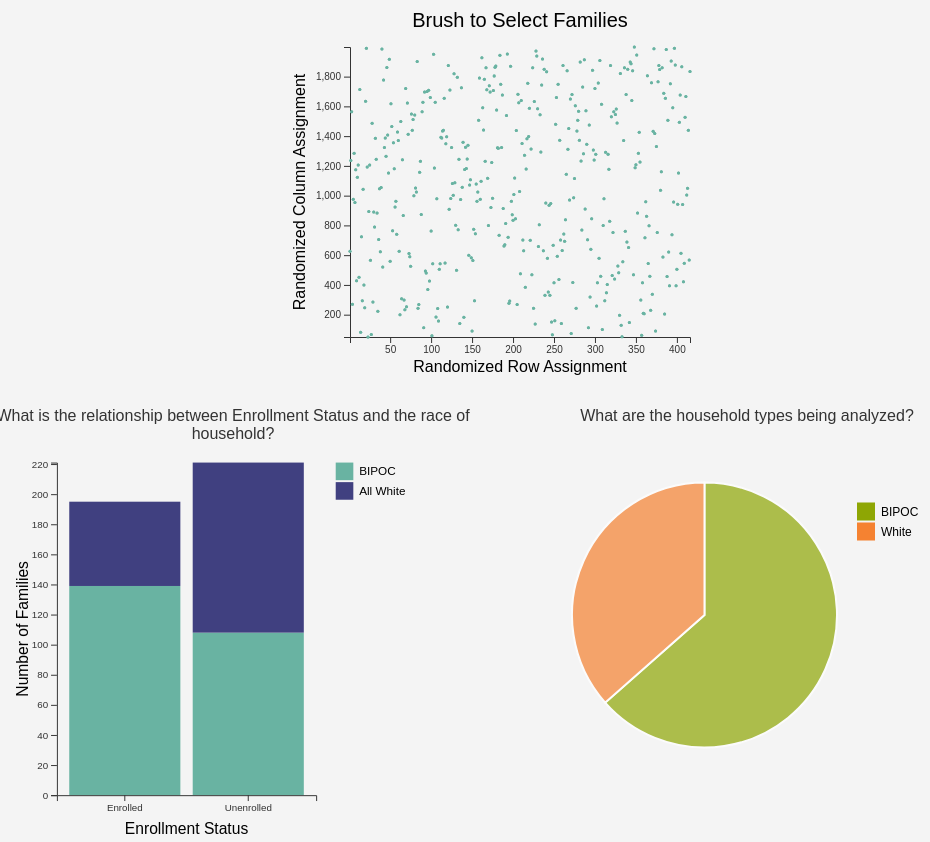
D3 v6 page, settled after 480 driven frames (8 s of simulated time); the page loaded 1 data file(s).


// ── script.js
d3.csv("filtered_data_with_rowName_and_colName.csv").then(function (data) {
  const defaultYear = data[0].Year.toString();
  populateYearDropdown(data);
  updateBarChart(data, defaultYear);
  updatePieChart(data, defaultYear);
  updateScatterPlot(data, defaultYear);

  document
    .getElementById("year-select")
    .addEventListener("change", function () {
      const selectedYear = this.value;
      updateBarChart(data, selectedYear);
      updatePieChart(data, selectedYear);
      updateScatterPlot(data, selectedYear); 
    });
});

function populateYearDropdown(data) {
  const years = [...new Set(data.map((d) => d.Year.toString()))];


  years.sort();

 
  const select = document.getElementById("year-select");
  select.innerHTML = "";

  
  years.forEach((year) => {
    const option = document.createElement("option");
    option.value = year;
    option.text = year;
    select.appendChild(option);
  });
}

function updateBarChart(data, selectedYear, filteredData = null) {
  const dataToUse = filteredData || data.filter((d) => d.Year === selectedYear);

  
  const statusCategories = ["Enrolled", "Unenrolled"];
  const bipocCategories = ["At least one BIPOC", "All White", "Other"]; 


  let stackedData = {};
  statusCategories.forEach((status) => {
    bipocCategories.forEach((bipoc) => {
      let key = `${status}-${bipoc}`;
      stackedData[key] = 0;
    });
  });

  
  dataToUse.forEach((d) => {
    let bipocCategory = bipocCategories.includes(d.BIPOC)
      ? d.BIPOC
      : "All White"; 
    let key = `${d.Enrollment_Status}-${bipocCategory}`;
    stackedData[key] += 1;
  });

  
  let seriesData = statusCategories.map((status) => {
    return bipocCategories.map((bipoc) => {
      let key = `${status}-${bipoc}`;
     
      return { key: key, value: stackedData[key], count: stackedData[key] };
    });
  });

  
  const margin = { top: 20, right: 145, bottom: 40, left: 50 },
    width = 460 - margin.left - margin.right,
    height = 400 - margin.top - margin.bottom;

 
  d3.select("#bar-chart").select("svg").remove();

 
  const svg = d3
    .select("#bar-chart")
    .append("svg")
    
    .attr(
      "viewBox",
      `0 0 ${width + margin.left + margin.right} ${
        height + margin.top + margin.bottom
      }`
    ) 
    .append("g")
    .attr("transform", "translate(" + margin.left + "," + margin.top + ")");

  
  const x = d3
    .scaleBand()
    .range([0, width])
    .domain(statusCategories)
    .padding(0.1);

  const y = d3
    .scaleLinear()
    .range([height, 0])
    .domain([0, d3.max(seriesData, (d) => d3.sum(d, (item) => item.value))]);

  const color = d3
    .scaleOrdinal()
    .domain(bipocCategories)
    .range(["#69b3a2", "#404080", "rgba(0, 0, 0, 0)"]); 

  const stack = d3
    .stack()
    .keys(bipocCategories)
    .value((d, key) => {
      let matchingElement = d.find((item) => item.key.includes(key));
      return matchingElement ? matchingElement.value : 0;
    });

  
  const barGroups = svg
    .append("g")
    .selectAll("g")
    .data(stack(seriesData))
    .enter()
    .append("g")
    .attr("fill", (d) => color(d.key));

  barGroups
    .selectAll("rect")
    .data((d) => d)
    .enter()
    .append("rect")
    .attr("x", (d, i) => x(statusCategories[i]))
    .attr("y", (d) => y(d[1]))
    .attr("height", (d) => y(d[0]) - y(d[1]))
    .attr("width", x.bandwidth());

  
  barGroups
    .selectAll("rect")
    .data((d) => d)
    .enter()
    .append("text")
    .attr("class", "bar-text") 
    .attr("x", (d, i) => x(statusCategories[i]) + x.bandwidth() / 2)
    .attr("y", (d) => (y(d[0]) + y(d[1])) / 2)
    .attr("dy", ".35em") 
    .attr("text-anchor", "middle")
    .text((d) => {
      console.log("Data for text:", d); 
      return d.data.value; 
    });
  
  const legendLabels = {
    "At least one BIPOC": "BIPOC",
    "All White": "All White",
  };

  
  const legend = svg
    .selectAll(".legend")
    .data(color.domain()) 
    .enter()
    .append("g")
    .attr("class", "legend")
    .attr("transform", function (d, i) {
      return "translate(" + (width + 20) + "," + i * 20 + ")";
    });

  legend
    .append("rect")
    .attr("x", 0)
    .attr("width", 18)
    .attr("height", 18)
    .style("fill", color);

  legend
    .append("text")
    .attr("x", 24)
    .attr("y", 9)
    .attr("dy", ".35em")
    .style("text-anchor", "start")
    .text(function (d) {
      return legendLabels[d];
    }); 

  
  svg
    .append("text")
    .attr("text-anchor", "middle")
    .attr("x", width / 2)
    .attr("y", height + margin.bottom / 2 + 20) 
    .text("Enrollment Status");

  
  svg
    .append("text")
    .attr("text-anchor", "middle")
    .attr("transform", "rotate(-90)")
    .attr("y", -margin.left + 20) 
    .attr("x", -height / 2)
    .text("Number of Families");

  
  svg
    .append("g")
    .attr("transform", "translate(0," + height + ")")
    .call(d3.axisBottom(x));

  
  svg.append("g").call(d3.axisLeft(y));
}

function updatePieChart(data, selectedYear, filteredData = null) {
  const dataToUse = filteredData || data.filter((d) => d.Year === selectedYear);

  
  const count = { BIPOC: 0, White: 0 };
  dataToUse.forEach((d) => {
    if (d.BIPOC === "At least one BIPOC") count.BIPOC += 1;
    else if (d.BIPOC === "All White") count.White += 1;
  });

  
  const pieData = Object.entries(count).map(([key, value]) => ({
    label: key,
    value,
  }));

  
  const margin = { top: 20, right: 145, bottom: 40, left: 50 }, 
    width = 460 - margin.left - margin.right,
    height = 400 - margin.top - margin.bottom,
    radius = Math.min(width, height) / 2;

  
  let tooltip = d3
    .select("#pie-chart")
    .append("div")
    .attr("class", "tooltip")
    .style("position", "fixed")
    .style("opacity", 0);

 
  let show_tooltip = function () {
    tooltip.style("opacity", 1);
  };

  
  let move_tooltip = function (event, d) {
    let msg = d.data.label;
    if (msg == "BIPOC") msg = "At least one BIPOC";
    let tooltip_val = `${msg}
              <br>Count: ${d.value}`;
    tooltip
      .style("left", d3.pointer(event, window)[0] + 3 + "px")
      .style("top", d3.pointer(event, window)[1] - 200 + "px")
      .html(tooltip_val);
 
  };

 
  let hide_tooltip = function () {
    tooltip.style("opacity", 0);
  };

  
  d3.select("#pie-chart").select("svg").remove();

  
  const svg = d3
    .select("#pie-chart")
    .append("svg")
    .attr("width", width + margin.left + margin.right)
    .attr("height", height + margin.top + margin.bottom)
    .append("g")
    .attr(
      "transform",
      "translate(" +
        (width / 2 + margin.left) +
        "," +
        (height / 2 + margin.top) +
        ")"
    );


  const color = d3
    .scaleOrdinal()
    .domain(["BIPOC", "White"])
    .range(["#8ea604", "#f58231"]); 

  const pie = d3.pie().value((d) => d.value);
  const data_ready = pie(pieData);

  
  svg
    .selectAll("whatever")
    .data(data_ready)
    .enter()
    .append("path")
    .attr("d", d3.arc().innerRadius(0).outerRadius(radius))
    .attr("fill", (d) => color(d.data.label))
    .attr("stroke", "white")
    .style("stroke-width", "2px")
    .style("opacity", 0.7)
    .on("mouseover", show_tooltip)
    .on("mousemove", move_tooltip)
    .on("mouseleave", hide_tooltip);

  
  const legend = svg
    .selectAll(".legend")
    .data(color.domain())
    .enter()
    .append("g")
    .attr("class", "legend")
    .attr("transform", function (d, i) {
      return (
        "translate(" +
        (width / 2 + 20) +
        "," +
        (i * 20 - radius + margin.top) +
        ")"
      );
    });

  legend
    .append("rect")
    .attr("x", 0) 
    .attr("width", 18)
    .attr("height", 18)
    .style("fill", color);

  legend
    .append("text")
    .attr("x", 24)
    .attr("y", 9)
    .attr("dy", ".35em")
    .style("text-anchor", "start")
    .text(function (d) {
      return d; 
    });
}

function updateScatterPlot(data, selectedYear) {

  const filteredData = data.filter((d) => d.Year === selectedYear);

  
  const margin = { top: 40, right: 30, bottom: 70, left: 90 }, 
    width = 460 - margin.left - margin.right,
    height = 400 - margin.top - margin.bottom;

  
  d3.select("#scatterplot").select("svg").remove();

  
  const svg = d3
    .select("#scatterplot")
    .append("svg")
    
    .attr(
      "viewBox",
      `0 0 ${width + margin.left + margin.right} ${
        height + margin.top + margin.bottom
      }`
    ) 
    .append("g")
    .attr("transform", `translate(${margin.left},${margin.top})`);
  
  svg
    .append("text")
    .attr("x", width / 2)
    .attr("y", -20) 
    .attr("text-anchor", "middle")
    .style("font-size", "20px")
    .text("Brush to Select Families");

  
  svg
    .append("text")
    .attr("text-anchor", "middle")
    .attr("x", width / 2)
    .attr("y", height + margin.bottom / 2) 
    .text("Randomized Row Assignment");

  
  svg
    .append("text")
    .attr("text-anchor", "middle")
    .attr("transform", "rotate(-90)")
    .attr("y", -margin.left / 2) 
    .attr("x", -height / 2)
    .text("Randomized Column Assignment");
  
  const x = d3
    .scaleLinear()
    .domain(d3.extent(filteredData, (d) => +d.rowNum)) 
    .range([0, width]);
  svg
    .append("g")
    .attr("transform", `translate(0,${height})`)
    .call(d3.axisBottom(x));

  
  const y = d3
    .scaleLinear()
    .domain(d3.extent(filteredData, (d) => +d.colNum)) 
    .range([height, 0]);
  svg.append("g").call(d3.axisLeft(y));

  
  svg
    .append("g")
    .selectAll("dot")
    .data(filteredData)
    .enter()
    .append("circle")
    .attr("cx", (d) => x(+d.rowNum))
    .attr("cy", (d) => y(+d.colNum))
    .attr("r", 1.5)
    .style("fill", "#69b3a2");

  const dots = svg
    .append("g")
    .selectAll("dot")
    .data(filteredData)
    .enter()
    .append("circle")
    .attr("cx", (d) => x(+d.rowNum))
    .attr("cy", (d) => y(+d.colNum))
    .attr("r", 1.5)
    .style("fill", "#69b3a2");

  
  const brush = d3
    .brush()
    .extent([
      [0, 0],
      [width, height],
    ])
    .on("brush", updateChartsOnBrush); 

  svg.append("g").attr("class", "brush").call(brush);

  function updateChartsOnBrush(event) {
    const selection = event.selection;
    if (!selection) {
      updateBarChart(data, selectedYear);
      updatePieChart(data, selectedYear);
      return;
    }

    const [[x0, y0], [x1, y1]] = selection;

    const brushedData = filteredData.filter(
      (d) =>
        x(+d.rowNum) >= x0 &&
        x(+d.rowNum) <= x1 &&
        y(+d.colNum) >= y0 &&
        y(+d.colNum) <= y1
    );

    updateBarChart(brushedData, selectedYear);
    updatePieChart(brushedData, selectedYear);
  }
}


### data: filtered_data_with_rowName_and_colName.csv
Year, ID, Enrollment_Status, BIPOC, Household_Size, , rowNum, colNum
2021, 3333318, Enrolled, All White, Multiple children, , 1, 626
2021, 555240, Unenrolled, All White, Multiple children, , 2, 1236
2021, 333170, Enrolled, At least one BIPOC, Multiple children, , 3, 1563
2021, 555798, Unenrolled, All White, Multiple children, , 4, 270
2021, 3331893, Enrolled, , Multiple children, , 5, 975
2021, 555368, Unenrolled, All White, Multiple children, , 6, 1285
2021, 3331241, Enrolled, All White, Multiple children, , 7, 954
2021, 555473, Unenrolled, All White, Multiple children, , 8, 1174
2021, 333728, Enrolled, At least one BIPOC, Single child, , 9, 428
2021, 333328, Enrolled, At least one BIPOC, Multiple children, , 10, 1124
2021, 555294, Unenrolled, At least one BIPOC, Multiple children, , 11, 1206
2021, 3331600, Enrolled, At least one BIPOC, Multiple children, , 12, 451
2021, 777660, Unenrolled, All White, Single child, , 13, 1714
2021, 777490, Unenrolled, At least one BIPOC, Single child, , 14, 82
2021, 333366, Enrolled, All White, Multiple children, , 15, 724
2021, 777411, Unenrolled, All White, Single child, , 16, 293
2021, 777869, Unenrolled, All White, Multiple children, , 17, 1043
2021, 999572, Unenrolled, At least one BIPOC, Single child, , 18, 399
2021, 3333185, Enrolled, All White, Single child, , 19, 247
2021, 9991053, Unenrolled, At least one BIPOC, Multiple children, , 20, 1635
2021, 3332827, Enrolled, At least one BIPOC, Multiple children, , 21, 1991
2021, 3331296, Enrolled, At least one BIPOC, Single child, , 22, 1192
2021, 3333172, Enrolled, All White, Single child, , 23, 50
2021, 999600, Unenrolled, At least one BIPOC, Multiple children, , 24, 893
2021, 999570, Unenrolled, All White, Single child, , 25, 1206
2021, 3333298, Enrolled, At least one BIPOC, Single child, , 26, 566
2021, 3333615, Enrolled, At least one BIPOC, Multiple children, , 27, 66
2021, 333324, Enrolled, All White, Single child, , 28, 1486
2021, 777515, Unenrolled, All White, Multiple children, , 29, 286
2021, 777761, Unenrolled, All White, Single child, , 30, 890
2021, 7771070, Unenrolled, At least one BIPOC, Single child, , 31, 789
2021, 3331610, Enrolled, At least one BIPOC, Multiple children, , 32, 1385
2021, 7771187, Unenrolled, At least one BIPOC, Multiple children, , 33, 1244
2021, 7771938, Unenrolled, All White, Multiple children, , 34, 883
2021, 7771469, Unenrolled, All White, Multiple children, , 35, 223
2021, 77743, Unenrolled, All White, Single child, , 36, 706
2021, 3331067, Enrolled, At least one BIPOC, Multiple children, , 37, 1047
2021, 3332107, Enrolled, All White, Single child, , 38, 623
2021, 7771462, Unenrolled, At least one BIPOC, Multiple children, , 39, 1055
2021, 777409, Unenrolled, All White, Single child, , 40, 1985
2021, 3332618, Enrolled, At least one BIPOC, Multiple children, , 41, 520
2021, 777677, Unenrolled, At least one BIPOC, Single child, , 42, 1777
2021, 3331310, Enrolled, At least one BIPOC, Multiple children, , 43, 1324
2021, 777501, Unenrolled, All White, Multiple children, , 44, 1387
2021, 7771380, Unenrolled, At least one BIPOC, Single child, , 45, 1264
2021, 777840, Unenrolled, , Single child, , 46, 1861
2021, 555690, Unenrolled, At least one BIPOC, Multiple children, , 47, 1408
2021, 5551289, Unenrolled, , Single child, , 48, 1152
2021, 555486, Unenrolled, , Multiple children, , 49, 1916
2021, 555832, Unenrolled, All White, Single child, , 50, 559
2021, 777893, Unenrolled, At least one BIPOC, Multiple children, , 51, 1617
2021, 555942, Unenrolled, At least one BIPOC, Multiple children, , 52, 1464
2021, 777342, Unenrolled, At least one BIPOC, Single child, , 53, 764
2021, 999108, Unenrolled, All White, Single child, , 54, 1355
2021, 7771357, Unenrolled, At least one BIPOC, Single child, , 55, 1180
2021, 7771604, Unenrolled, At least one BIPOC, Single child, , 56, 924
2021, 999438, Unenrolled, At least one BIPOC, Single child, , 57, 962
2021, 55589, Unenrolled, All White, Multiple children, , 58, 740
2021, 555580, Unenrolled, , Multiple children, , 59, 1428
2021, 555632, Unenrolled, All White, Single child, , 60, 1371
... 756 more rows